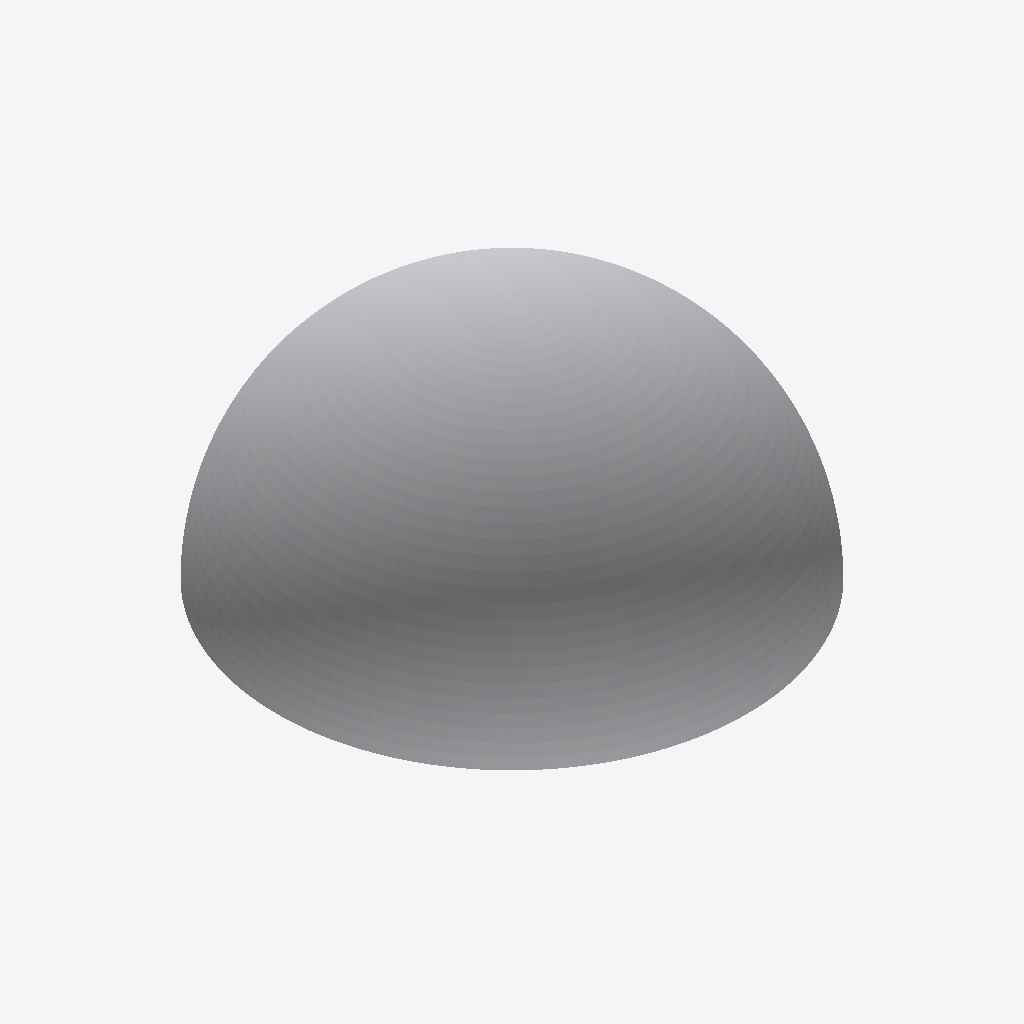
Isometric view of an IFC building model (IFC-SPF (STEP), schema IFC2X3, length unit metre), seen from the south-west, elements coloured by IFC class: 1 other element (light grey).
Extent 19.6 m × 19.6 m × 14.7 m (x, y, z). Elements (1): 1 IfcBuildingElementPart.

HEADER;
FILE_DESCRIPTION(('IFC 2x3 Building Model'),'2;1');
FILE_NAME('C:\\Users\\IG_EQUIPO1\\AppData\\Local\\Packages\\48598BIMMars.313206BE35C60_69nt','2022-07-14T13:52:22',(''),(''),'','','');
FILE_SCHEMA(('IFC2X3'));
ENDSEC;
DATA;
#40881=IFCPROJECT('3Tmegq5EPC8BMI8_Ucnm9G',$,'Port De Barcelona','',$,$,$,(#11),#40882);
#1=IFCSITE('1Kc0mNJeP3EO1vymxyaTaF',$,'Port De Barcelona',$,$,#2,$,$,.ELEMENT.,$,$,0.0,'',$);
#7=IFCBUILDINGELEMENTPART('0Hh8PPCBXEEg5KJ3ih54rA',$,'APBCN-URB-MOB-Arbol_Tipuana_Tipu_LOD1','',$,#8,#9,$);
ENDSEC;
